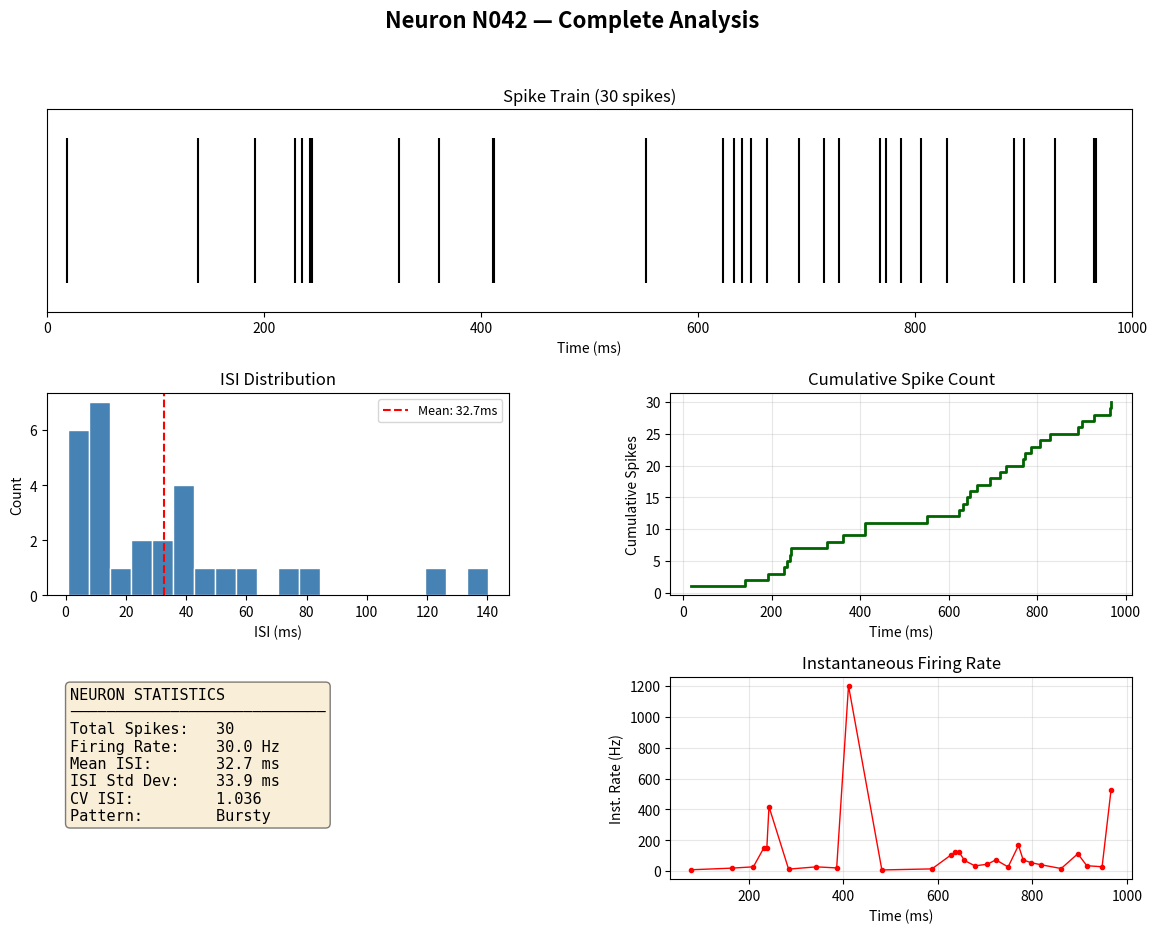

Here is the Python script that generated this plot:
"""
Lecture 8.7: Building a Complete Analysis Figure
"""

import matplotlib.pyplot as plt
import numpy as np

# Demonstrate GridSpec layout before the full example
fig = plt.figure(figsize=(14, 10))
gs = plt.GridSpec(3, 2, figure=fig, hspace=0.4, wspace=0.35)

ax_top = fig.add_subplot(gs[0, :])  # Row 0, all columns → full-width panel
ax_mid_l = fig.add_subplot(gs[1, 0])  # Row 1, left column
ax_mid_r = fig.add_subplot(gs[1, 1])  # Row 1, right column
ax_bot_l = fig.add_subplot(gs[2, 0])  # Row 2, left column
ax_bot_r = fig.add_subplot(gs[2, 1])  # Row 2, right column

# Label each panel to show the layout
for ax, label in zip(
    [ax_top, ax_mid_l, ax_mid_r, ax_bot_l, ax_bot_r],
    ["Full-width top panel", "Mid left", "Mid right", "Bottom left", "Bottom right"],
):
    ax.text(
        0.5, 0.5, label, transform=ax.transAxes, ha="center", va="center", fontsize=11, color="gray"
    )

plt.savefig("figure_8-7-1_gridspec.png", dpi=300, bbox_inches="tight", facecolor="white")
print("GridSpec example completed...")


def create_neuron_report(neuron_id, spike_times, duration=1000):
    """
    Creates a Complete Analysis Figure
    """
    spike_times = np.array(spike_times)
    isi = np.diff(spike_times)  # Time between each consecutive pair of spikes

    fig = plt.figure(figsize=(14, 10))
    fig.suptitle(f"Neuron {neuron_id} — Complete Analysis", fontsize=16, fontweight="bold")

    gs = plt.GridSpec(3, 2, figure=fig, hspace=0.4, wspace=0.35)

    # --- Panel 1: Full-width spike train across the top row ---
    ax1 = fig.add_subplot(gs[0, :])
    ax1.vlines(spike_times, 0, 1, colors="black", linewidth=1.5)
    ax1.set_xlim(0, duration)
    ax1.set_ylim(-0.2, 1.2)
    ax1.set_xlabel("Time (ms)")
    ax1.set_title(f"Spike Train ({len(spike_times)} spikes)")
    ax1.set_yticks([])  # No y-axis ticks — spike train is binary

    # --- Panel 2: ISI distribution ---
    ax2 = fig.add_subplot(gs[1, 0])
    ax2.hist(isi, bins=20, color="steelblue", edgecolor="white")
    ax2.axvline(np.mean(isi), color="red", linestyle="--", label=f"Mean: {np.mean(isi):.1f}ms")
    ax2.set_xlabel("ISI (ms)")
    ax2.set_ylabel("Count")
    ax2.set_title("ISI Distribution")
    ax2.legend(fontsize=9)

    # --- Panel 3: Cumulative spike count over time ---
    ax3 = fig.add_subplot(gs[1, 1])
    ax3.step(
        spike_times,
        np.arange(1, len(spike_times) + 1),
        where="post",
        color="darkgreen",
        linewidth=2,
    )
    ax3.set_xlabel("Time (ms)")
    ax3.set_ylabel("Cumulative Spikes")
    ax3.set_title("Cumulative Spike Count")
    ax3.grid(True, alpha=0.3)

    # --- Panel 4: Formatted statistics text box ---
    ax4 = fig.add_subplot(gs[2, 0])
    ax4.axis("off")  # No axes drawn — this panel is pure text

    cv_isi = np.std(isi) / np.mean(isi)
    firing_rate = len(spike_times) / (duration / 1000)

    if cv_isi < 0.3:
        pattern = "Regular"
    elif cv_isi < 0.8:
        pattern = "Irregular"
    else:
        pattern = "Bursty"

    stats_text = (
        f"NEURON STATISTICS\n"
        f"{'─' * 28}\n"
        f"Total Spikes:   {len(spike_times)}\n"
        f"Firing Rate:    {firing_rate:.1f} Hz\n"
        f"Mean ISI:       {np.mean(isi):.1f} ms\n"
        f"ISI Std Dev:    {np.std(isi):.1f} ms\n"
        f"CV ISI:         {cv_isi:.3f}\n"
        f"Pattern:        {pattern}"
    )
    ax4.text(
        0.05,
        0.95,
        stats_text,
        transform=ax4.transAxes,
        fontsize=11,
        verticalalignment="top",
        fontfamily="monospace",
        bbox=dict(boxstyle="round", facecolor="wheat", alpha=0.5),
    )

    # --- Panel 5: Instantaneous firing rate over time ---
    ax5 = fig.add_subplot(gs[2, 1])
    inst_rate = 1000 / isi  # Convert ISI (ms) to Hz
    spike_midpts = (spike_times[:-1] + spike_times[1:]) / 2  # Midpoint between each spike pair
    ax5.plot(spike_midpts, inst_rate, "r-o", markersize=3, linewidth=1)
    ax5.set_xlabel("Time (ms)")
    ax5.set_ylabel("Inst. Rate (Hz)")
    ax5.set_title("Instantaneous Firing Rate")
    ax5.grid(True, alpha=0.3)

    plt.savefig(f"figure_8-7-2_neuron_{neuron_id}_report.png", dpi=300, bbox_inches="tight")


# Generate a test spike train and run the report
np.random.seed(42)
spike_times = np.cumsum(np.random.exponential(40, 30))  # Exponential ISIs → ~25 Hz
spike_times = spike_times[spike_times < 1000]  # Keep only spikes within 1 second

create_neuron_report("N042", spike_times)
print("Neuron creation report example completed...")
